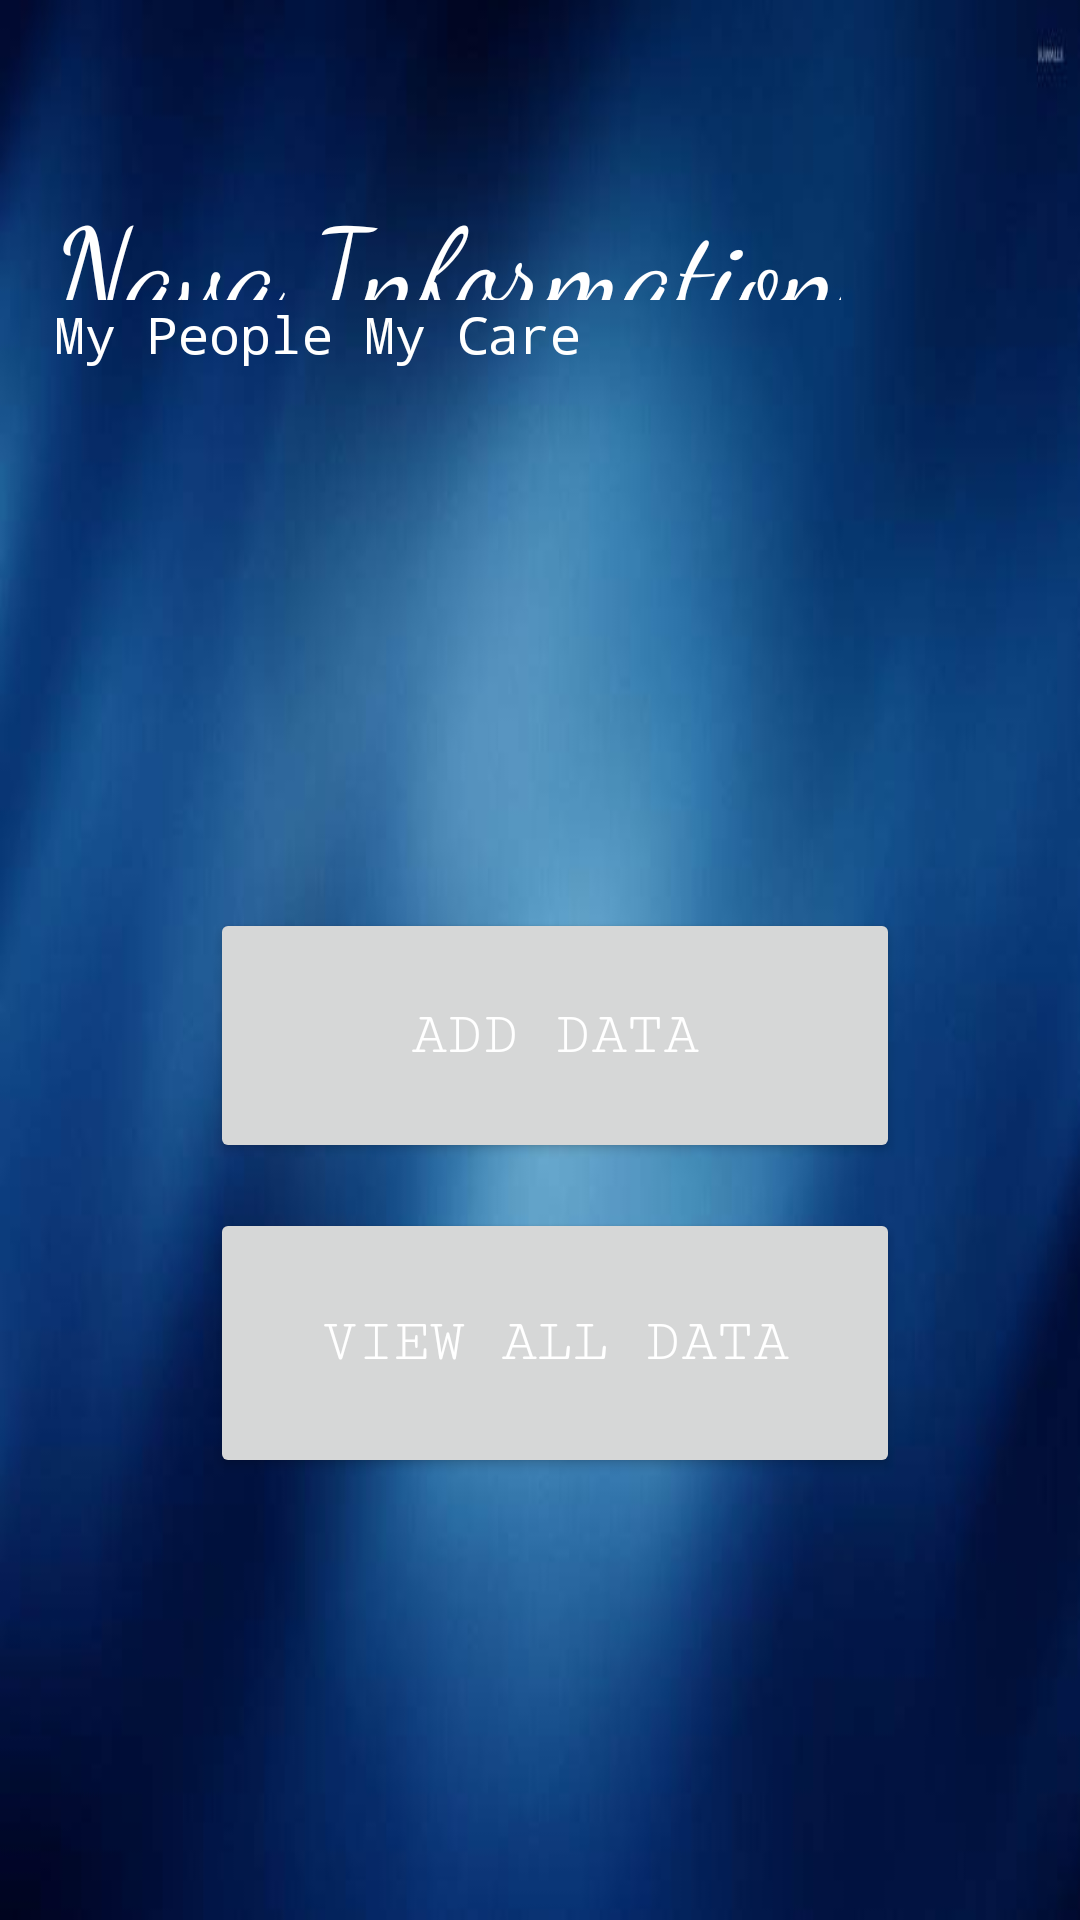

Produce the Android XML layout that renders to this screen, including the resource entries it uses.
<!-- AndroidManifest.xml: application theme Theme.BrgyOsaoInformationSystem -->
<!-- res/layout/activity_dash_board.xml -->
<?xml version="1.0" encoding="utf-8"?>
<LinearLayout xmlns:android="http://schemas.android.com/apk/res/android"
    xmlns:app="http://schemas.android.com/apk/res-auto"
    xmlns:tools="http://schemas.android.com/tools"
    android:layout_width="match_parent"
    android:layout_height="match_parent"
    android:orientation="vertical"
    android:background="@drawable/background"
    tools:context=".DashBoard">

    <androidx.constraintlayout.widget.ConstraintLayout
        android:layout_width="match_parent"
        android:layout_height="wrap_content"
        android:id="@+id/constraintLayout"
        android:layout_marginTop="20dp">

        <TextView
            android:id="@+id/title"
            android:layout_width="0dp"
            android:layout_height="40dp"
            android:layout_marginStart="18dp"
            android:layout_marginTop="40dp"
            android:fontFamily="cursive"
            android:text="Nava Information"
            android:textColor="@color/white"
            android:textSize="40dp"
            app:layout_constraintStart_toStartOf="parent"
            app:layout_constraintTop_toTopOf="parent" />

        <TextView
            android:id="@+id/message"
            android:layout_width="0dp"
            android:layout_height="wrap_content"
            android:layout_marginStart="18dp"
            android:fontFamily="monospace"
            android:text="My People My Care"
            android:textColor="@color/white"
            android:textSize="17dp"
            app:layout_constraintStart_toStartOf="parent"
            app:layout_constraintTop_toBottomOf="@+id/title" />

        <TextView
            android:id="@+id/blank"
            android:layout_width="0dp"
            android:layout_height="120dp"
            android:layout_marginStart="18dp"
            android:layout_marginTop="40dp"
            android:fontFamily="monospace"
            android:textColor="@color/white"
            android:textSize="50dp"
            app:layout_constraintEnd_toEndOf="parent"
            app:layout_constraintTop_toBottomOf="@id/message" />

        <LinearLayout
            android:layout_width="wrap_content"
            android:layout_height="wrap_content"
            android:id="@+id/row1"
            android:orientation="vertical"
            android:layout_marginTop="10dp"
            android:padding="10dp"
            app:layout_constraintHorizontal_bias="0.0"
            app:layout_constraintStart_toStartOf="parent"
            app:layout_constraintEnd_toEndOf="parent"
            app:layout_constraintTop_toBottomOf="@id/blank">

            <Button
                android:id="@+id/btnreserve"
                android:layout_width="230dp"
                android:layout_height="85dp"
                android:layout_alignParentEnd="true"
                android:layout_alignParentBottom="true"
                android:layout_marginStart="60dp"
                android:layout_marginEnd="25dp"
                android:layout_marginBottom="15dp"
                android:fontFamily="serif-monospace"
                android:text="ADD DATA"
                android:textColor="@color/white"
                android:textSize="20sp"
                app:layout_constraintEnd_toEndOf="parent"
                app:layout_constraintTop_toTopOf="parent" />

            <Button
                android:id="@+id/btnView"
                android:layout_width="230dp"
                android:layout_height="90dp"
                android:layout_alignParentEnd="true"
                android:layout_alignParentBottom="true"
                android:layout_marginStart="60dp"
                android:layout_marginEnd="25dp"
                android:layout_marginBottom="10dp"
                android:fontFamily="serif-monospace"
                android:textColor="@color/white"
                android:textSize="20sp"
                app:layout_constraintEnd_toEndOf="parent"
                app:layout_constraintTop_toTopOf="parent"
                android:text="VIEW ALL DATA"/>

        </LinearLayout>




    </androidx.constraintlayout.widget.ConstraintLayout>

</LinearLayout>
<!-- resources referenced by this layout -->
<resources>
  <!-- drawable background: jpg bitmap (drawable, 15142 bytes) -->
  <style name="Theme.BrgyOsaoInformationSystem" parent="Base.Theme.BrgyOsaoInformationSystem" />
  <style name="Base.Theme.BrgyOsaoInformationSystem" parent="Theme.Material3.DayNight.NoActionBar">
          
          
      </style>
  <!-- not gathered from this repository: default colours our renderer supplied (Android Studio template values) -->
  <color name="white">#FFFFFFFF</color>
</resources>
